Image classification data set "data" (Zion74/PV-panel-classification on GitHub). Class labels (3): no ash, little ash, fully covered in ash.

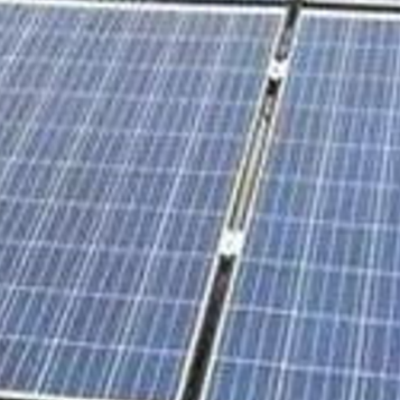
Label: no ash

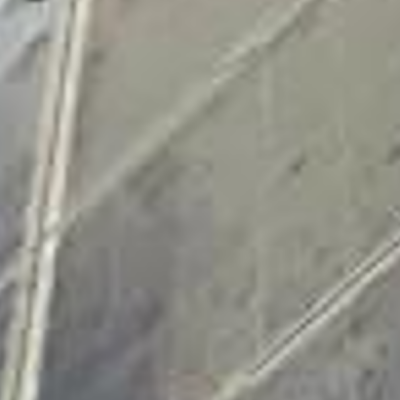
Label: fully covered in ash

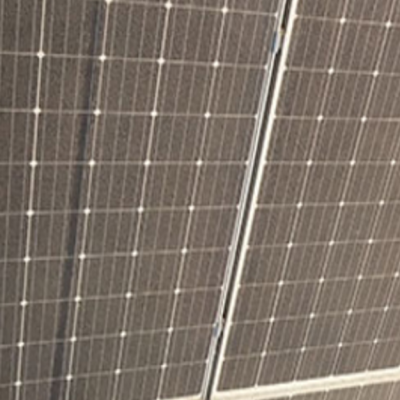
Label: little ash

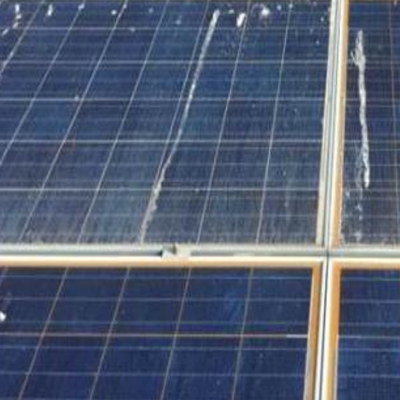
Label: little ash

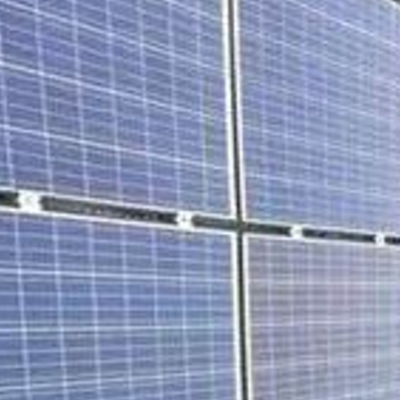
Label: no ash

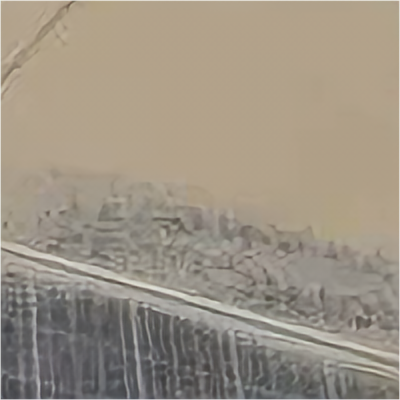
Label: fully covered in ash
